Run: headless pygame with SDL's dummy video driver; simulated clock (each Clock.tick advances the game by its frame time, no real sleeping); random seed 0; keys injected as events and as key.get_pressed() state; no mouse input.
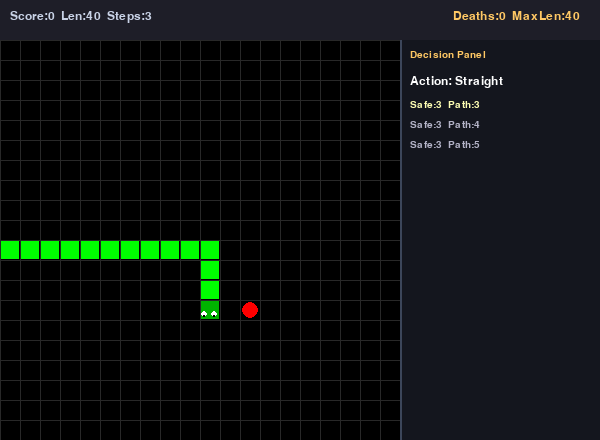
Frame 1 of 4 · flips 1–60 · no input
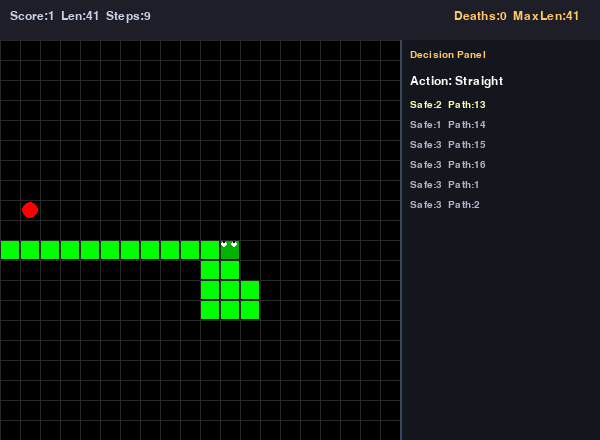
Frame 2 of 4 · flips 61–180 · tapped SPACE, RETURN · held RIGHT (→), D
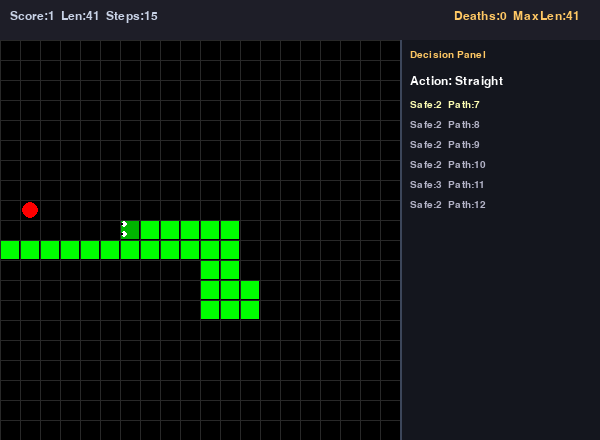
Frame 3 of 4 · flips 181–300 · held DOWN (↓), S
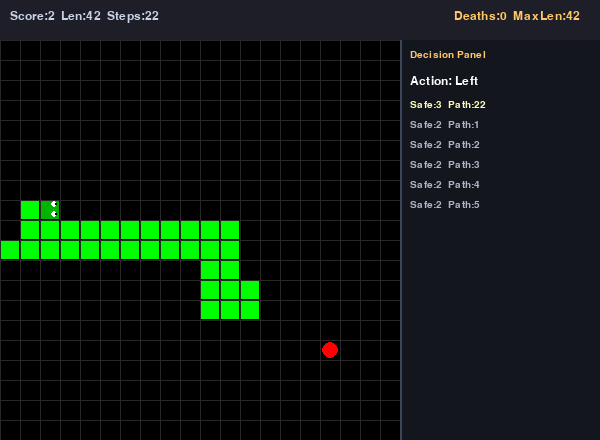
Frame 4 of 4 · flips 301–420 · held LEFT (←), A, UP (↑), W

The pygame program that drew these frames:

# -*- coding: utf-8 -*-
"""
Snake · A* Control + Real-time Decision Panel
Board: 20x20, step interval: 300ms, initial length: 40
Changes: wall collision does not kill, top bar shows death count and max length, auto-reset
"""

import pygame
import random
import heapq
import sys

# ====== Constants ======
COLS = 20
ROWS = 20
CELL_SIZE = 20
GRID_WIDTH = COLS * CELL_SIZE
GRID_HEIGHT = ROWS * CELL_SIZE
INFO_HEIGHT = 40
PANEL_WIDTH = 200
WIDTH = GRID_WIDTH + PANEL_WIDTH
HEIGHT = GRID_HEIGHT + INFO_HEIGHT
FPS = 60
MOVE_INTERVAL = 300          # 300ms per step

# Colors
BLACK = (0, 0, 0)
WHITE = (255, 255, 255)
RED = (255, 0, 0)
GREEN = (0, 255, 0)
DARK_GREEN = (0, 180, 0)
INFO_BG = (30, 30, 40)
PANEL_BG = (20, 22, 30)
TEXT_COLOR = (200, 210, 230)
HIGHLIGHT = (255, 200, 100)
WARN_COLOR = (255, 80, 80)

# ====== A* Algorithm ======
def manhattan(a, b):
    return abs(a[0]-b[0]) + abs(a[1]-b[1])

def astar(start, goal, obstacles, width, height):
    if start == goal:
        return []
    open_set = []
    heapq.heappush(open_set, (0, start))
    came_from = {}
    g_score = {start: 0}
    f_score = {start: manhattan(start, goal)}
    while open_set:
        _, current = heapq.heappop(open_set)
        if current == goal:
            path = []
            while current in came_from:
                path.append(current)
                current = came_from[current]
            path.reverse()
            return path
        for dx, dy in ((1,0), (-1,0), (0,1), (0,-1)):
            neighbor = (current[0]+dx, current[1]+dy)
            if not (0 <= neighbor[0] < width and 0 <= neighbor[1] < height):
                continue
            if neighbor in obstacles:
                continue
            tentative_g = g_score[current] + 1
            if neighbor not in g_score or tentative_g < g_score[neighbor]:
                came_from[neighbor] = current
                g_score[neighbor] = tentative_g
                f_score[neighbor] = tentative_g + manhattan(neighbor, goal)
                heapq.heappush(open_set, (f_score[neighbor], neighbor))
    return []

# ====== Game Class ======
class SnakeGame:
    def __init__(self):
        pygame.init()
        self.screen = pygame.display.set_mode((WIDTH, HEIGHT))
        pygame.display.set_caption("A* Snake · Decision Panel")
        self.clock = pygame.time.Clock()
        self.font = pygame.font.Font(None, 18)
        self.small_font = pygame.font.Font(None, 15)
        self.big_font = pygame.font.Font(None, 48)
        self.decision_log = []
        self.current_action = "Straight"
        self.last_move_time = pygame.time.get_ticks()
        # ----- New statistics variables -----
        self.death_count = 0          # number of deaths (due to self-collision)
        self.max_length = 0           # historical maximum snake length
        self.reset_game()

    def reset_game(self):
        """Reset snake, food, steps, score; keep death count and max length"""
        start_x = COLS // 2
        start_y = ROWS // 2
        self.snake = [(start_x - i, start_y) for i in range(40)]
        self.direction = (1, 0)
        self.next_direction = (1, 0)
        self.score = 0
        self.steps = 0
        self.game_over = False
        self.win = False
        self.spawn_food()
        self.decision_log.clear()
        # Update max length
        if len(self.snake) > self.max_length:
            self.max_length = len(self.snake)

    def spawn_food(self):
        if len(self.snake) >= COLS * ROWS:
            self.win = True
            self.game_over = True
            return
        for _ in range(2000):
            fx = random.randint(0, COLS-1)
            fy = random.randint(0, ROWS-1)
            if (fx, fy) not in self.snake:
                self.food = (fx, fy)
                return
        for y in range(ROWS):
            for x in range(COLS):
                if (x, y) not in self.snake:
                    self.food = (x, y)
                    return

    def decide_action(self):
        head = self.snake[0]
        obstacles = set(self.snake[1:])

        safe_dirs = []
        for d in ((1,0), (-1,0), (0,1), (0,-1)):
            if d == (-self.direction[0], -self.direction[1]):
                continue
            nx, ny = head[0]+d[0], head[1]+d[1]
            if 0 <= nx < COLS and 0 <= ny < ROWS and (nx, ny) not in obstacles:
                safe_dirs.append(d)

        path = astar(head, self.food, obstacles, COLS, ROWS)
        path_len = len(path)

        if path_len >= 1:
            next_cell = path[0]
            target_dir = (next_cell[0] - head[0], next_cell[1] - head[1])
            decision_info = f"Path len {path_len}"
        elif safe_dirs:
            target_dir = min(safe_dirs, key=lambda d: manhattan((head[0]+d[0], head[1]+d[1]), self.food))
            decision_info = "No path, go greedy"
        else:
            # No safe direction → death (self-collision or stuck)
            self.game_over = True
            return "Straight", self.direction, 0, 0, "No safe dir!"

        if target_dir == self.direction:
            action = "Straight"
        elif (target_dir[0], target_dir[1]) == (self.direction[1], -self.direction[0]):
            action = "Right"
        elif (target_dir[0], target_dir[1]) == (-self.direction[1], self.direction[0]):
            action = "Left"
        else:
            action = "Straight"

        self.decision_log.append({
            "action": action,
            "safe_dirs": len(safe_dirs),
            "path_len": path_len,
            "decision": decision_info,
            "step": self.steps
        })
        if len(self.decision_log) > 20:
            self.decision_log.pop(0)

        return action, target_dir, len(safe_dirs), path_len, decision_info

    def move_snake(self):
        if self.game_over:
            return False

        action, target_dir, safe_cnt, path_len, info = self.decide_action()
        self.current_action = action

        if target_dir != (-self.direction[0], -self.direction[1]):
            self.direction = target_dir
        self.next_direction = self.direction

        head_x, head_y = self.snake[0]
        dx, dy = self.direction
        new_head = (head_x + dx, head_y + dy)

        # ===== Change 1: wall collision does not kill, just stuck =====
        if new_head[0] < 0 or new_head[0] >= COLS or new_head[1] < 0 or new_head[1] >= ROWS:
            # Hit wall, do nothing and return
            return False

        will_eat = (new_head == self.food)
        tail = None
        if not will_eat:
            tail = self.snake.pop()

        if new_head in self.snake:
            if tail is not None:
                self.snake.append(tail)
            # Self-collision → death, increment death count and reset
            self.death_count += 1
            # Update max length
            if len(self.snake) > self.max_length:
                self.max_length = len(self.snake)
            self.reset_game()
            return False

        self.snake.insert(0, new_head)
        self.steps += 1

        if will_eat:
            self.score += 1
            self.spawn_food()
            if len(self.snake) >= COLS * ROWS:
                self.win = True
                self.game_over = True
        # Update max length every step
        if len(self.snake) > self.max_length:
            self.max_length = len(self.snake)
        return True

    def handle_events(self):
        for event in pygame.event.get():
            if event.type == pygame.QUIT:
                pygame.quit()
                sys.exit()
            if event.type == pygame.KEYDOWN:
                if event.key == pygame.K_r:
                    # Manual reset: clear death count and max length as well
                    self.death_count = 0
                    self.max_length = 0
                    self.reset_game()
                    self.max_length = len(self.snake)  # update after reset
                    continue
                # Keyboard control (for debugging, can override automatic decision)
                if self.game_over:
                    continue
                if event.key == pygame.K_UP:
                    self.next_direction = (0, -1)
                elif event.key == pygame.K_DOWN:
                    self.next_direction = (0, 1)
                elif event.key == pygame.K_LEFT:
                    self.next_direction = (-1, 0)
                elif event.key == pygame.K_RIGHT:
                    self.next_direction = (1, 0)

    def update(self):
        now = pygame.time.get_ticks()
        if now - self.last_move_time >= MOVE_INTERVAL:
            self.move_snake()
            self.last_move_time = now

    def draw_panel(self):
        panel_x = GRID_WIDTH
        panel_y = INFO_HEIGHT
        panel_w = PANEL_WIDTH
        panel_h = GRID_HEIGHT
        pygame.draw.rect(self.screen, PANEL_BG, (panel_x, panel_y, panel_w, panel_h))
        pygame.draw.line(self.screen, (60,70,90), (panel_x, panel_y), (panel_x, panel_y+panel_h), 2)

        title = self.small_font.render("Decision Panel", True, HIGHLIGHT)
        self.screen.blit(title, (panel_x+10, panel_y+10))

        action_text = self.font.render(f"Action: {self.current_action}", True, WHITE)
        self.screen.blit(action_text, (panel_x+10, panel_y+35))

        y_offset = panel_y + 60
        for i, entry in enumerate(reversed(self.decision_log[-6:])):
            if i == 0:
                color = (255, 255, 180)
            else:
                color = (180, 180, 200)
            if entry['safe_dirs'] == 0:
                color = WARN_COLOR
            line = f"Safe:{entry['safe_dirs']}  Path:{entry['path_len']}"
            text = self.small_font.render(line, True, color)
            self.screen.blit(text, (panel_x+10, y_offset))
            y_offset += 20
            if y_offset > panel_y + panel_h - 20:
                break

        if self.game_over:
            warn = self.font.render("!!! Game Over", True, WARN_COLOR)
            self.screen.blit(warn, (panel_x+10, panel_y+panel_h-40))

    def draw(self):
        self.screen.fill(BLACK)

        # ----- Change 2: top info bar adds statistics -----
        info_rect = pygame.Rect(0, 0, WIDTH, INFO_HEIGHT)
        pygame.draw.rect(self.screen, INFO_BG, info_rect)
        # Left part: score, length, steps
        left_text = f"Score:{self.score}  Len:{len(self.snake)}  Steps:{self.steps}"
        score_text = self.font.render(left_text, True, TEXT_COLOR)
        self.screen.blit(score_text, (10, 10))
        # Right part: death count, max length
        right_text = f"Deaths:{self.death_count}  MaxLen:{self.max_length}"
        stats_text = self.font.render(right_text, True, HIGHLIGHT)
        # Position to the right
        text_width = stats_text.get_width()
        self.screen.blit(stats_text, (WIDTH - text_width - 20, 10))

        # Grid
        offset_y = INFO_HEIGHT
        for x in range(0, GRID_WIDTH, CELL_SIZE):
            pygame.draw.line(self.screen, (40,40,40), (x, offset_y), (x, offset_y+GRID_HEIGHT), 1)
        for y in range(0, GRID_HEIGHT, CELL_SIZE):
            pygame.draw.line(self.screen, (40,40,40), (0, offset_y+y), (GRID_WIDTH, offset_y+y), 1)

        # Food
        fx, fy = self.food
        cx = fx * CELL_SIZE + CELL_SIZE//2
        cy = fy * CELL_SIZE + CELL_SIZE//2 + offset_y
        pygame.draw.circle(self.screen, RED, (cx, cy), CELL_SIZE//2 - 2)

        # Snake
        for idx, (sx, sy) in enumerate(self.snake):
            x = sx * CELL_SIZE
            y = sy * CELL_SIZE + offset_y
            color = DARK_GREEN if idx == 0 else GREEN
            pygame.draw.rect(self.screen, color, (x+1, y+1, CELL_SIZE-2, CELL_SIZE-2))
            if idx == 0:
                dx, dy = self.direction
                if dx == 1:
                    eye1 = (x+CELL_SIZE-6, y+4)
                    eye2 = (x+CELL_SIZE-6, y+CELL_SIZE-6)
                elif dx == -1:
                    eye1 = (x+4, y+4)
                    eye2 = (x+4, y+CELL_SIZE-6)
                elif dy == -1:
                    eye1 = (x+4, y+4)
                    eye2 = (x+CELL_SIZE-6, y+4)
                else:
                    eye1 = (x+4, y+CELL_SIZE-6)
                    eye2 = (x+CELL_SIZE-6, y+CELL_SIZE-6)
                pygame.draw.circle(self.screen, WHITE, eye1, 3)
                pygame.draw.circle(self.screen, WHITE, eye2, 3)
                pygame.draw.circle(self.screen, BLACK, (eye1[0]+dx*2, eye1[1]+dy*2), 1)
                pygame.draw.circle(self.screen, BLACK, (eye2[0]+dx*2, eye2[1]+dy*2), 1)

        # Panel
        self.draw_panel()

        # Game over overlay (but game does not really stop, because auto-reset after self-collision)
        if self.game_over:
            overlay = pygame.Surface((GRID_WIDTH, GRID_HEIGHT), pygame.SRCALPHA)
            overlay.fill((0,0,0, 180))
            self.screen.blit(overlay, (0, offset_y))
            msg = "You Win!" if self.win else "Game Over"
            color = (255, 215, 0) if self.win else (255, 80, 80)
            text = self.big_font.render(msg, True, color)
            text_rect = text.get_rect(center=(GRID_WIDTH//2, offset_y + GRID_HEIGHT//2 - 20))
            self.screen.blit(text, text_rect)
            sub = self.font.render("Press R to restart", True, (200,200,200))
            sub_rect = sub.get_rect(center=(GRID_WIDTH//2, offset_y + GRID_HEIGHT//2 + 40))
            self.screen.blit(sub, sub_rect)

        pygame.display.flip()

    def run(self):
        while True:
            self.handle_events()
            self.update()
            self.draw()
            self.clock.tick(FPS)


if __name__ == "__main__":
    game = SnakeGame()
    game.run()
